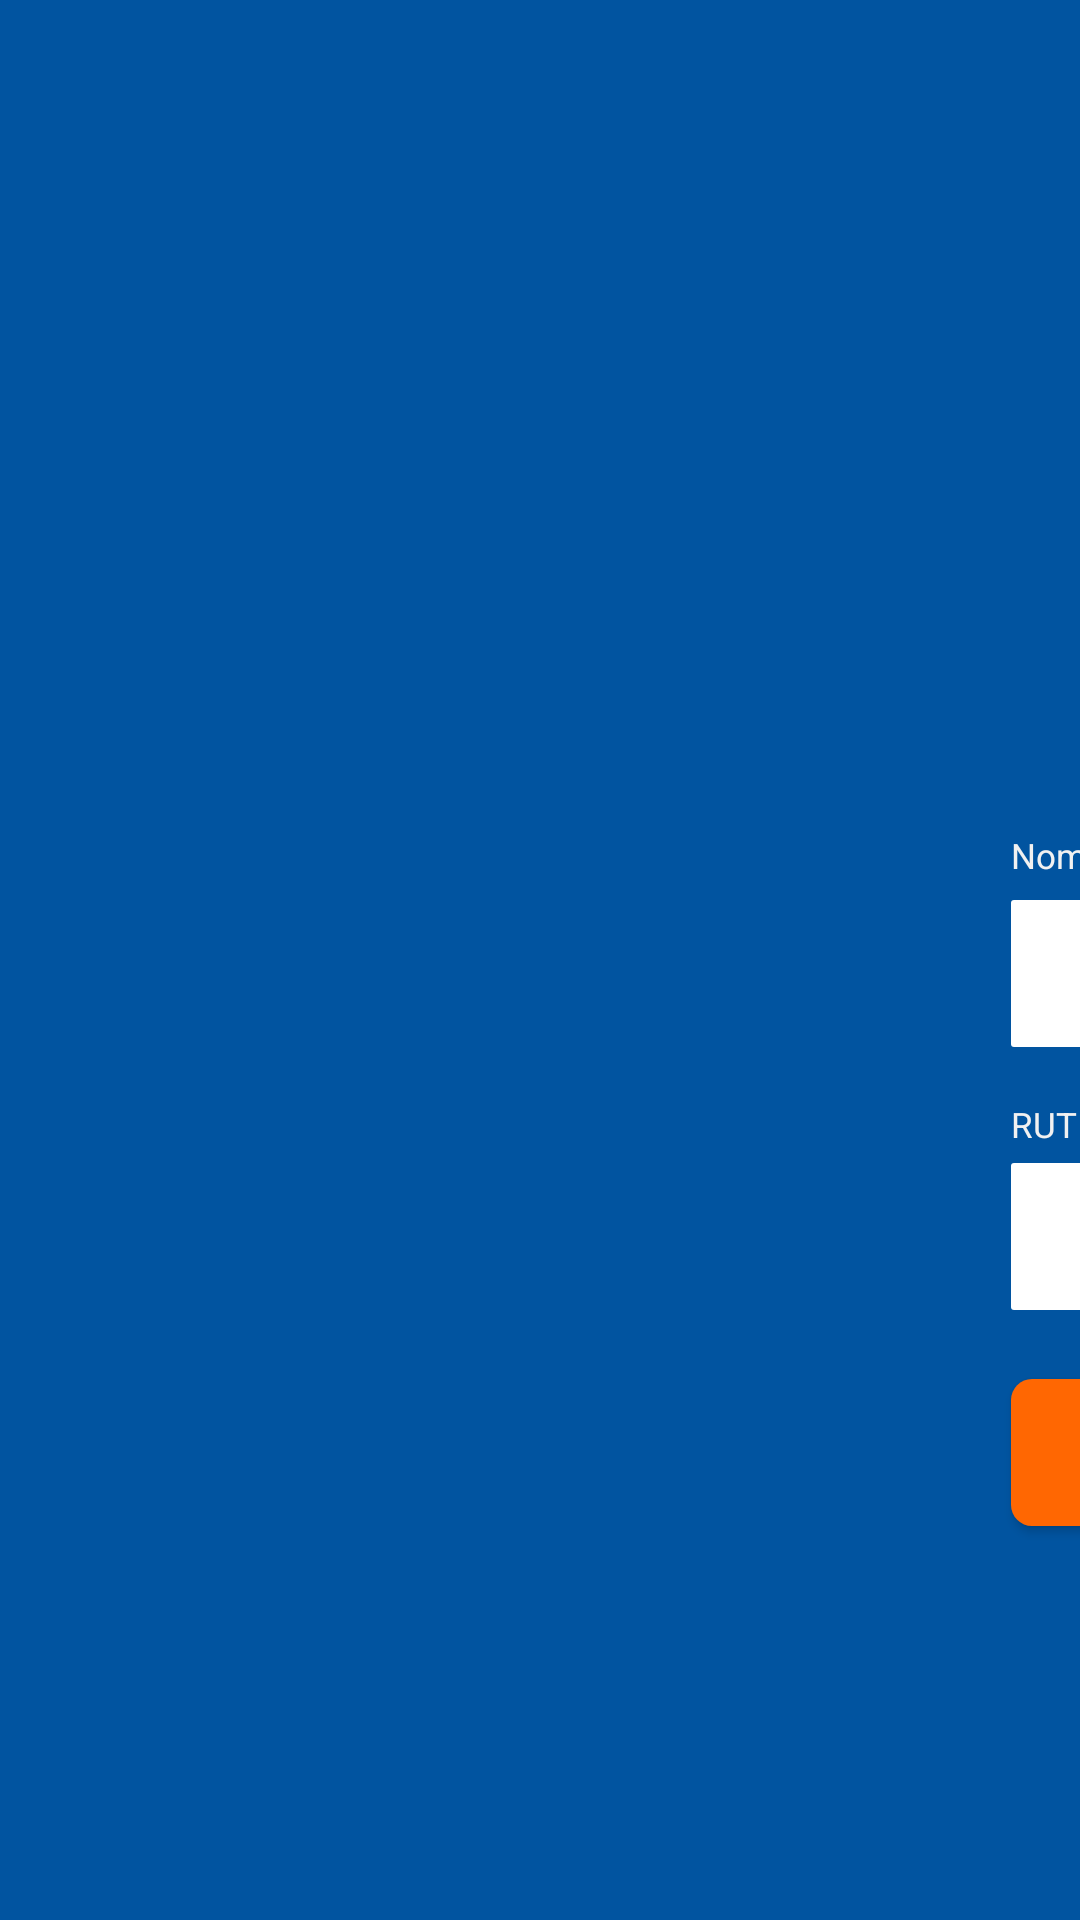

Reconstruct the res/layout file that produces this screen, plus the resources it refers to.
<!-- AndroidManifest.xml: activity theme myTema -->
<!-- res/layout/activity_login_ingreso_vendedor.xml -->
<?xml version="1.0" encoding="utf-8"?>
<LinearLayout xmlns:android="http://schemas.android.com/apk/res/android"
    xmlns:app="http://schemas.android.com/apk/res-auto"
    xmlns:tools="http://schemas.android.com/tools"
    android:id="@+id/activity_login_ingreso_vendedor"
    android:orientation="horizontal"
    android:layout_width="match_parent"
    android:layout_height="match_parent"
    android:background="@color/AzulEntel"
    tools:context=".LoginIngresoVendedorActivity">

    
    <LinearLayout
        android:orientation="horizontal"
        android:layout_width="320dp"
        android:layout_height="match_parent">

    </LinearLayout>
    

    
    <LinearLayout
        android:orientation="vertical"
        android:layout_width="380dp"
        android:layout_height="match_parent">

        
        <LinearLayout
            android:orientation="vertical"
            android:layout_width="match_parent"
            android:layout_height="120dp">

        </LinearLayout>
        

        
        <LinearLayout
            android:orientation="vertical"
            android:layout_width="match_parent"
            android:layout_height="match_parent">

            
            <RelativeLayout
                android:layout_width="match_parent"
                android:layout_height="match_parent">

                
                <ImageView
                    android:id="@+id/logoEntel"
                    android:layout_marginTop="25dp"                    android:layout_width="90dp"
                    android:layout_height="58dp"
                    android:background="@drawable/logoentelblanco"
                    android:layout_marginLeft="147dp"/>

                
                <TextView
                    android:id="@+id/tvIngresoVendedor"
                    android:text="@string/ingreso_vendedor"
                    android:layout_width="wrap_content"
                    android:layout_height="wrap_content"
                    android:layout_below="@+id/logoEntel"
                    android:textColor="@color/BlancoEntel"
                    android:layout_marginLeft="126dp"
                    android:layout_marginTop="13dp"
                    android:textSize="16.5sp"/>

                
                <TextView
                    android:id="@+id/tvNombreVendedor"
                    android:text="@string/nombre_vendedor"
                    android:layout_width="match_parent"
                    android:layout_height="wrap_content"
                    android:layout_below="@id/tvIngresoVendedor"
                    android:textColor="@color/BlancoEntel"
                    android:layout_marginTop="39dp"
                    android:layout_marginLeft="17dp"
                    android:textSize="11.5dp"/>

                
                <EditText
                    android:id="@+id/etNombreVendedor"
                    android:layout_width="350dp"
                    android:layout_height="49dp"
                    android:inputType="textPersonName"
                    android:ems="10"
                    android:layout_below="@id/tvNombreVendedor"
                    android:background="@drawable/bordes_redondeados_edittext_ingreso"
                    android:layout_marginTop="7dp"
                    android:layout_marginLeft="17dp"/>

                
                <TextView
                    android:id="@+id/tvRutVendedor"
                    android:text="@string/rut_vendedor"
                    android:layout_width="match_parent"
                    android:layout_height="wrap_content"
                    android:layout_below="@id/etNombreVendedor"
                    android:textColor="@color/BlancoEntel"
                    android:layout_marginTop="18dp"
                    android:layout_marginLeft="17dp"
                    android:textSize="11.5dp"/>

                
                <EditText
                    android:id="@+id/etRutVendedor"
                    android:layout_width="350dp"
                    android:layout_height="49dp"
                    android:inputType="textPersonName"
                    android:ems="10"
                    android:layout_below="@id/tvRutVendedor"
                    android:background="@drawable/bordes_redondeados_edittext_ingreso"
                    android:layout_marginTop="5dp"
                    android:layout_marginLeft="17dp"/>

                
                <Button
                    android:id="@+id/btEntrarVendedor"
                    android:text="@string/entrar"
                    android:textSize="17dp"
                    android:textColor="@color/BlancoEntel"
                    android:textAllCaps="false"
                    android:layout_width="350dp"
                    android:layout_height="49dp"
                    android:layout_below="@id/etRutVendedor"
                    android:layout_marginTop="23dp"
                    android:layout_marginLeft="17dp"
                    android:background="@drawable/bordes_redondeados_boton_entrar_ingreso"/>


            </RelativeLayout>
            

        </LinearLayout>
        

    </LinearLayout>
    

    
    <LinearLayout
        android:orientation="horizontal"
        android:layout_width="match_parent"
        android:layout_height="match_parent">

    </LinearLayout>
    


</LinearLayout>
<!-- resources referenced by this layout -->
<resources>
  <color name="AzulEntel">#0154A0</color>
  <color name="BlancoEntel">#f1f1f1</color>
  <!-- drawable bordes_redondeados_boton_entrar_ingreso (drawable) -->
  <?xml version="1.0" encoding="utf-8"?>
  <shape xmlns:android="http://schemas.android.com/apk/res/android">
  
      <solid android:color="@color/NarajoEntel" />
  
      <corners android:radius="7dp" />
  </shape>
  <!-- drawable bordes_redondeados_edittext_ingreso (drawable) -->
  <?xml version="1.0" encoding="utf-8"?>
  <shape xmlns:android="http://schemas.android.com/apk/res/android">
  
      <solid android:color="#ffffff" />
  
      <corners android:radius="1dp" />
  </shape>
  <!-- drawable logoentelblanco: png bitmap (drawable, 19497 bytes) -->
  <string name="entrar">entrar</string>
  <string name="ingreso_vendedor">Ingreso Vendedor</string>
  <string name="nombre_vendedor">Nombre vendedor</string>
  <string name="rut_vendedor">RUT vendedor</string>
  <style name="myTema" parent="@style/Theme.AppCompat.Light">
          <item name="windowNoTitle">true</item>
          <item name="windowActionBar">false</item>
          <item name="android:windowFullscreen">true</item>
          <item name="android:windowContentOverlay">@null</item>
      </style>
  <color name="NarajoEntel">#ff6702</color>
</resources>
